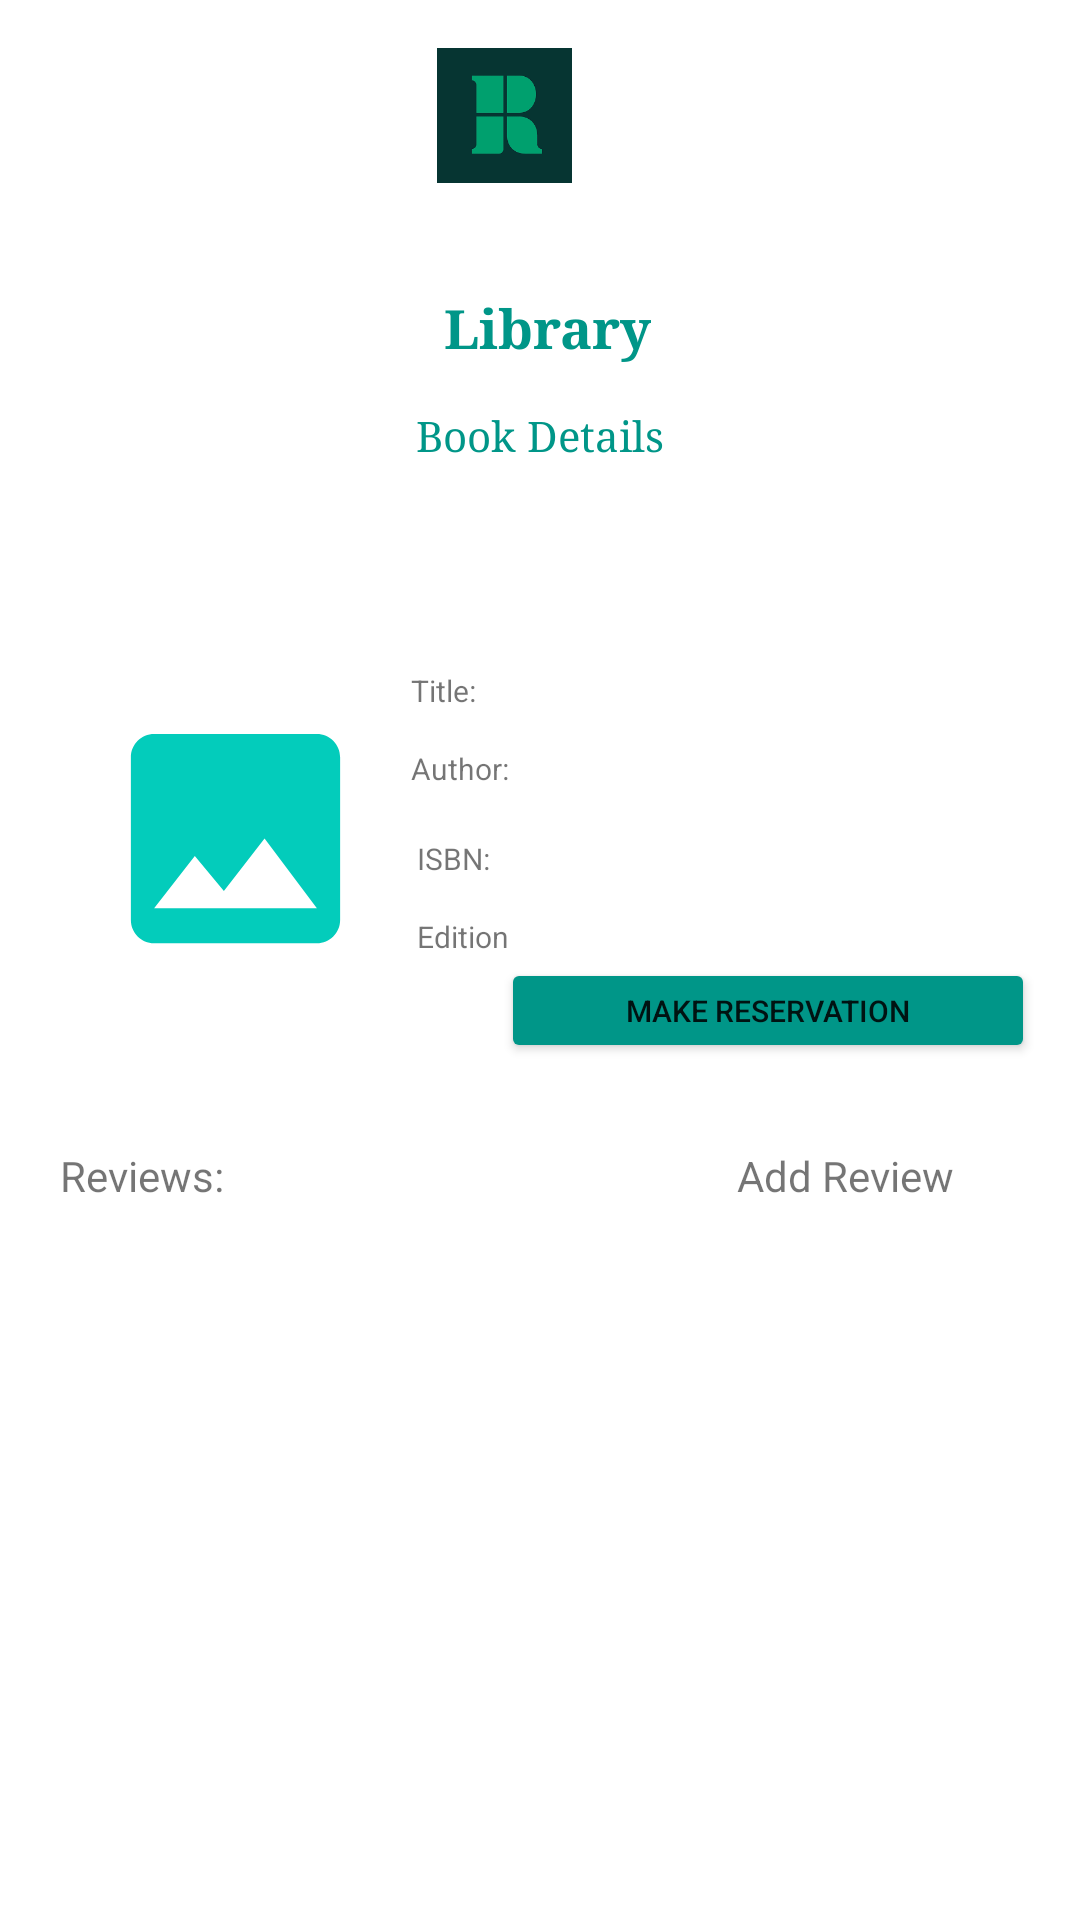

Layout XML and referenced resources for this Android screen:
<!-- AndroidManifest.xml: application theme Theme.StudentApp -->
<!-- res/layout/library_book_details.xml -->
<?xml version="1.0" encoding="utf-8"?>
<androidx.constraintlayout.widget.ConstraintLayout xmlns:android="http://schemas.android.com/apk/res/android"
    xmlns:app="http://schemas.android.com/apk/res-auto"
    xmlns:tools="http://schemas.android.com/tools"
    android:layout_width="match_parent"
    android:layout_height="match_parent"
    tools:context=".LibraryBookDetails">

    <androidx.constraintlayout.widget.ConstraintLayout
        android:id="@+id/constraintLayout"
        android:layout_width="409dp"
        android:layout_height="167dp"
        android:layout_marginTop="41dp"
        android:layout_marginEnd="2dp"
        android:layout_marginRight="2dp"
        app:layout_constraintEnd_toEndOf="parent"
        app:layout_constraintHorizontal_bias="0.0"
        app:layout_constraintStart_toStartOf="parent"
        app:layout_constraintTop_toBottomOf="@+id/textView34"
        tools:ignore="MissingConstraints">


        <TextView
            android:id="@+id/textview11111"
            android:layout_width="41dp"
            android:layout_height="18dp"
            android:layout_marginStart="12dp"
            android:layout_marginLeft="12dp"
            android:layout_marginTop="28dp"
            android:text="Title:"
            android:textSize="10sp"
            app:layout_constraintStart_toEndOf="@+id/iv_librarybookdetails_cover"
            app:layout_constraintTop_toTopOf="parent"
            tools:ignore="HardcodedText" />

        <TextView
            android:id="@+id/textView22"
            android:layout_width="45dp"
            android:layout_height="14dp"
            android:layout_marginStart="12dp"
            android:layout_marginLeft="12dp"
            android:layout_marginTop="8dp"
            android:text="Author:"
            android:textSize="10sp"
            app:layout_constraintStart_toEndOf="@+id/iv_librarybookdetails_cover"
            app:layout_constraintTop_toBottomOf="@+id/textview11111" />

        <TextView
            android:id="@+id/textview_dd"
            android:layout_width="38dp"
            android:layout_height="12dp"
            android:layout_marginStart="14dp"
            android:layout_marginLeft="14dp"
            android:layout_marginTop="16dp"
            android:text="ISBN:"
            android:textSize="10sp"
            app:layout_constraintStart_toEndOf="@+id/iv_librarybookdetails_cover"
            app:layout_constraintTop_toBottomOf="@+id/textView22" />

        <TextView
            android:id="@+id/tv_librarybookdetails_title"
            android:layout_width="130dp"
            android:layout_height="20dp"
            android:layout_marginStart="23dp"
            android:layout_marginLeft="23dp"
            android:layout_marginTop="24dp"
            android:layout_marginEnd="78dp"
            android:layout_marginRight="78dp"
            android:textSize="10sp"
            app:layout_constraintEnd_toEndOf="parent"
            app:layout_constraintStart_toEndOf="@+id/textview11111"
            app:layout_constraintTop_toTopOf="parent" />

        <TextView
            android:id="@+id/tv_librarybookdetails_author"
            android:layout_width="130dp"
            android:layout_height="15dp"
            android:layout_marginStart="21dp"
            android:layout_marginLeft="21dp"
            android:layout_marginTop="12dp"
            android:layout_marginEnd="76dp"
            android:layout_marginRight="76dp"
            android:textSize="10sp"
            app:layout_constraintEnd_toEndOf="parent"
            app:layout_constraintStart_toEndOf="@+id/textView22"
            app:layout_constraintTop_toBottomOf="@+id/tv_librarybookdetails_title" />

        <TextView
            android:id="@+id/tv_librarybookdetails_isbn"
            android:layout_width="130dp"
            android:layout_height="15dp"
            android:layout_marginStart="26dp"
            android:layout_marginLeft="26dp"
            android:layout_marginTop="8dp"
            android:layout_marginEnd="76dp"
            android:layout_marginRight="76dp"
            android:textSize="10sp"
            app:layout_constraintEnd_toEndOf="parent"
            app:layout_constraintStart_toEndOf="@+id/textview_dd"
            app:layout_constraintTop_toBottomOf="@+id/tv_librarybookdetails_author" />

        <TextView
            android:id="@+id/tvgsfsfsg"
            android:layout_width="39dp"
            android:layout_height="11dp"
            android:layout_marginStart="14dp"
            android:layout_marginLeft="14dp"
            android:layout_marginTop="14dp"
            android:layout_marginBottom="46dp"
            android:text="Edition"
            android:textSize="10sp"
            app:layout_constraintBottom_toBottomOf="parent"
            app:layout_constraintStart_toEndOf="@+id/iv_librarybookdetails_cover"
            app:layout_constraintTop_toBottomOf="@+id/textview_dd" />

        <TextView
            android:id="@+id/tv_librarybookdetails_edition"
            android:layout_width="130dp"
            android:layout_height="15dp"
            android:layout_marginStart="25dp"
            android:layout_marginLeft="25dp"
            android:layout_marginTop="12dp"
            android:layout_marginEnd="76dp"
            android:layout_marginRight="76dp"
            android:textSize="10sp"
            app:layout_constraintEnd_toEndOf="parent"
            app:layout_constraintStart_toEndOf="@+id/tvgsfsfsg"
            app:layout_constraintTop_toBottomOf="@+id/tv_librarybookdetails_isbn" />

        <ImageView
            android:id="@+id/iv_librarybookdetails_cover"
            android:layout_width="93dp"
            android:layout_height="109dp"
            android:layout_marginStart="32dp"
            android:layout_marginLeft="32dp"
            android:layout_marginTop="21dp"
            android:layout_marginBottom="20dp"
            app:layout_constraintBottom_toBottomOf="parent"
            app:layout_constraintStart_toStartOf="parent"
            app:layout_constraintTop_toTopOf="parent"
            app:srcCompat="@drawable/ic_baseline_image_24" />

        <Button
            android:id="@+id/btn_librarybookdetails_reservation"
            android:layout_width="178dp"
            android:layout_height="35dp"
            android:layout_marginStart="66dp"
            android:layout_marginLeft="66dp"
            android:layout_marginTop="3dp"
            android:layout_marginEnd="64dp"
            android:layout_marginRight="64dp"
            android:layout_marginBottom="8dp"
            android:text="Make Reservation"
            android:textSize="10sp"
            app:backgroundTint="#009688"
            app:layout_constraintBottom_toBottomOf="parent"
            app:layout_constraintEnd_toEndOf="parent"
            app:layout_constraintHorizontal_bias="0.0"
            app:layout_constraintStart_toEndOf="@+id/iv_librarybookdetailscard"
            app:layout_constraintTop_toBottomOf="@+id/tv_librarybookdetails_edition"
            app:layout_constraintVertical_bias="0.0" />
    </androidx.constraintlayout.widget.ConstraintLayout>

    <TextView
        android:id="@+id/textView8"
        android:layout_width="wrap_content"
        android:layout_height="wrap_content"
        android:layout_marginStart="20dp"
        android:layout_marginLeft="20dp"
        android:layout_marginTop="20dp"
        android:text="Reviews:"
        app:layout_constraintStart_toStartOf="parent"
        app:layout_constraintTop_toBottomOf="@+id/constraintLayout" />

    <ImageView
        android:id="@+id/iv_librarybookdetails_home"
        android:layout_width="45dp"
        android:layout_height="45dp"
        android:layout_marginStart="113dp"
        android:layout_marginLeft="113dp"
        android:layout_marginTop="16dp"
        android:layout_marginEnd="163dp"
        android:layout_marginRight="163dp"
        app:layout_constraintEnd_toEndOf="parent"
        app:layout_constraintStart_toEndOf="@+id/iv_librarybookdetails_back"
        app:layout_constraintTop_toTopOf="parent"
        app:srcCompat="@drawable/images" />

    <ImageView
        android:id="@+id/iv_librarybookdetails_back"
        android:layout_width="wrap_content"
        android:layout_height="wrap_content"
        android:layout_marginStart="26dp"
        android:layout_marginLeft="26dp"
        android:layout_marginTop="28dp"
        app:layout_constraintStart_toStartOf="parent"
        app:layout_constraintTop_toTopOf="parent"
        app:srcCompat="@drawable/ic_baseline_my_arrow_back_24" />

    <TextView
        android:id="@+id/textView34"
        android:layout_width="wrap_content"
        android:layout_height="wrap_content"
        android:layout_marginStart="164dp"
        android:layout_marginLeft="164dp"
        android:layout_marginTop="14dp"
        android:layout_marginEnd="164dp"
        android:layout_marginRight="164dp"
        android:fontFamily="serif"
        android:text="Book Details"
        android:textColor="#009688"
        app:layout_constraintEnd_toEndOf="parent"
        app:layout_constraintStart_toStartOf="parent"
        app:layout_constraintTop_toBottomOf="@+id/textView35" />

    <TextView
        android:id="@+id/textView35"
        android:layout_width="wrap_content"
        android:layout_height="wrap_content"
        android:layout_marginStart="173dp"
        android:layout_marginLeft="173dp"
        android:layout_marginTop="36dp"
        android:layout_marginEnd="168dp"
        android:layout_marginRight="168dp"
        android:fontFamily="serif"
        android:text="Library"
        android:textColor="#009688"
        android:textSize="18sp"
        android:textStyle="bold"
        app:layout_constraintEnd_toEndOf="parent"
        app:layout_constraintStart_toStartOf="parent"
        app:layout_constraintTop_toBottomOf="@+id/iv_librarybookdetails_home" />

    <androidx.recyclerview.widget.RecyclerView
        android:id="@+id/rv_reviews"
        android:layout_width="match_parent"
        android:layout_height="297dp"
        android:layout_marginTop="16dp"
        android:layout_marginEnd="1dp"
        android:layout_marginRight="1dp"
        app:layout_constraintBottom_toBottomOf="parent"
        app:layout_constraintEnd_toEndOf="parent"
        app:layout_constraintHorizontal_bias="0.0"
        app:layout_constraintStart_toStartOf="parent"
        app:layout_constraintTop_toBottomOf="@+id/textView8"
        app:layout_constraintVertical_bias="0.0" />

    <ImageView
        android:id="@+id/iv_librarybookdetails_addreview"
        android:layout_width="wrap_content"
        android:layout_height="wrap_content"
        android:layout_marginStart="13dp"
        android:layout_marginLeft="13dp"
        android:layout_marginTop="15dp"
        android:layout_marginEnd="54dp"
        android:layout_marginRight="54dp"
        app:layout_constraintEnd_toEndOf="parent"
        app:layout_constraintStart_toEndOf="@+id/textView37"
        app:layout_constraintTop_toBottomOf="@+id/constraintLayout"
        app:srcCompat="@drawable/ic_baseline_add_circle_outline_24" />

    <TextView
        android:id="@+id/textView37"
        android:layout_width="wrap_content"
        android:layout_height="wrap_content"
        android:layout_marginStart="171dp"
        android:layout_marginLeft="171dp"
        android:layout_marginTop="20dp"
        android:text="Add Review"
        app:layout_constraintStart_toEndOf="@+id/textView8"
        app:layout_constraintTop_toBottomOf="@+id/constraintLayout" />

</androidx.constraintlayout.widget.ConstraintLayout>
<!-- resources referenced by this layout -->
<resources>
  <!-- drawable ic_baseline_add_circle_outline_24 (drawable) -->
  <vector android:height="24dp" android:tint="#009688"
      android:viewportHeight="24" android:viewportWidth="24"
      android:width="24dp" xmlns:android="http://schemas.android.com/apk/res/android">
      <path android:fillColor="@android:color/white" android:pathData="M13,7h-2v4L7,11v2h4v4h2v-4h4v-2h-4L13,7zM12,2C6.48,2 2,6.48 2,12s4.48,10 10,10 10,-4.48 10,-10S17.52,2 12,2zM12,20c-4.41,0 -8,-3.59 -8,-8s3.59,-8 8,-8 8,3.59 8,8 -3.59,8 -8,8z"/>
  </vector>
  <!-- drawable ic_baseline_image_24 (drawable) -->
  <vector android:height="24dp" android:tint="#03CCBB"
      android:viewportHeight="24" android:viewportWidth="24"
      android:width="24dp" xmlns:android="http://schemas.android.com/apk/res/android">
      <path android:fillColor="@android:color/white" android:pathData="M21,19V5c0,-1.1 -0.9,-2 -2,-2H5c-1.1,0 -2,0.9 -2,2v14c0,1.1 0.9,2 2,2h14c1.1,0 2,-0.9 2,-2zM8.5,13.5l2.5,3.01L14.5,12l4.5,6H5l3.5,-4.5z"/>
  </vector>
  <!-- drawable images: png bitmap (drawable-v24, 1289 bytes) -->
  <style name="Theme.StudentApp" parent="Theme.MaterialComponents.DayNight.DarkActionBar">
          
          <item name="colorPrimary">@color/teal_700</item>
          <item name="colorPrimaryVariant">@color/teal_200</item>
          <item name="colorOnPrimary">@color/white</item>
          
          <item name="colorSecondary">@color/teal_200</item>
          <item name="colorSecondaryVariant">@color/teal_700</item>
          <item name="colorOnSecondary">@color/black</item>
          
          <item name="android:statusBarColor" tools:targetApi="l">?attr/colorPrimaryVariant</item>
          
      </style>
  <!-- not gathered from this repository: default colours our renderer supplied (Android Studio template values) -->
  <color name="teal_200">#FF03DAC5</color>
  <color name="teal_700">#FF018786</color>
  <color name="black">#FF000000</color>
  <color name="white">#FFFFFFFF</color>
</resources>
